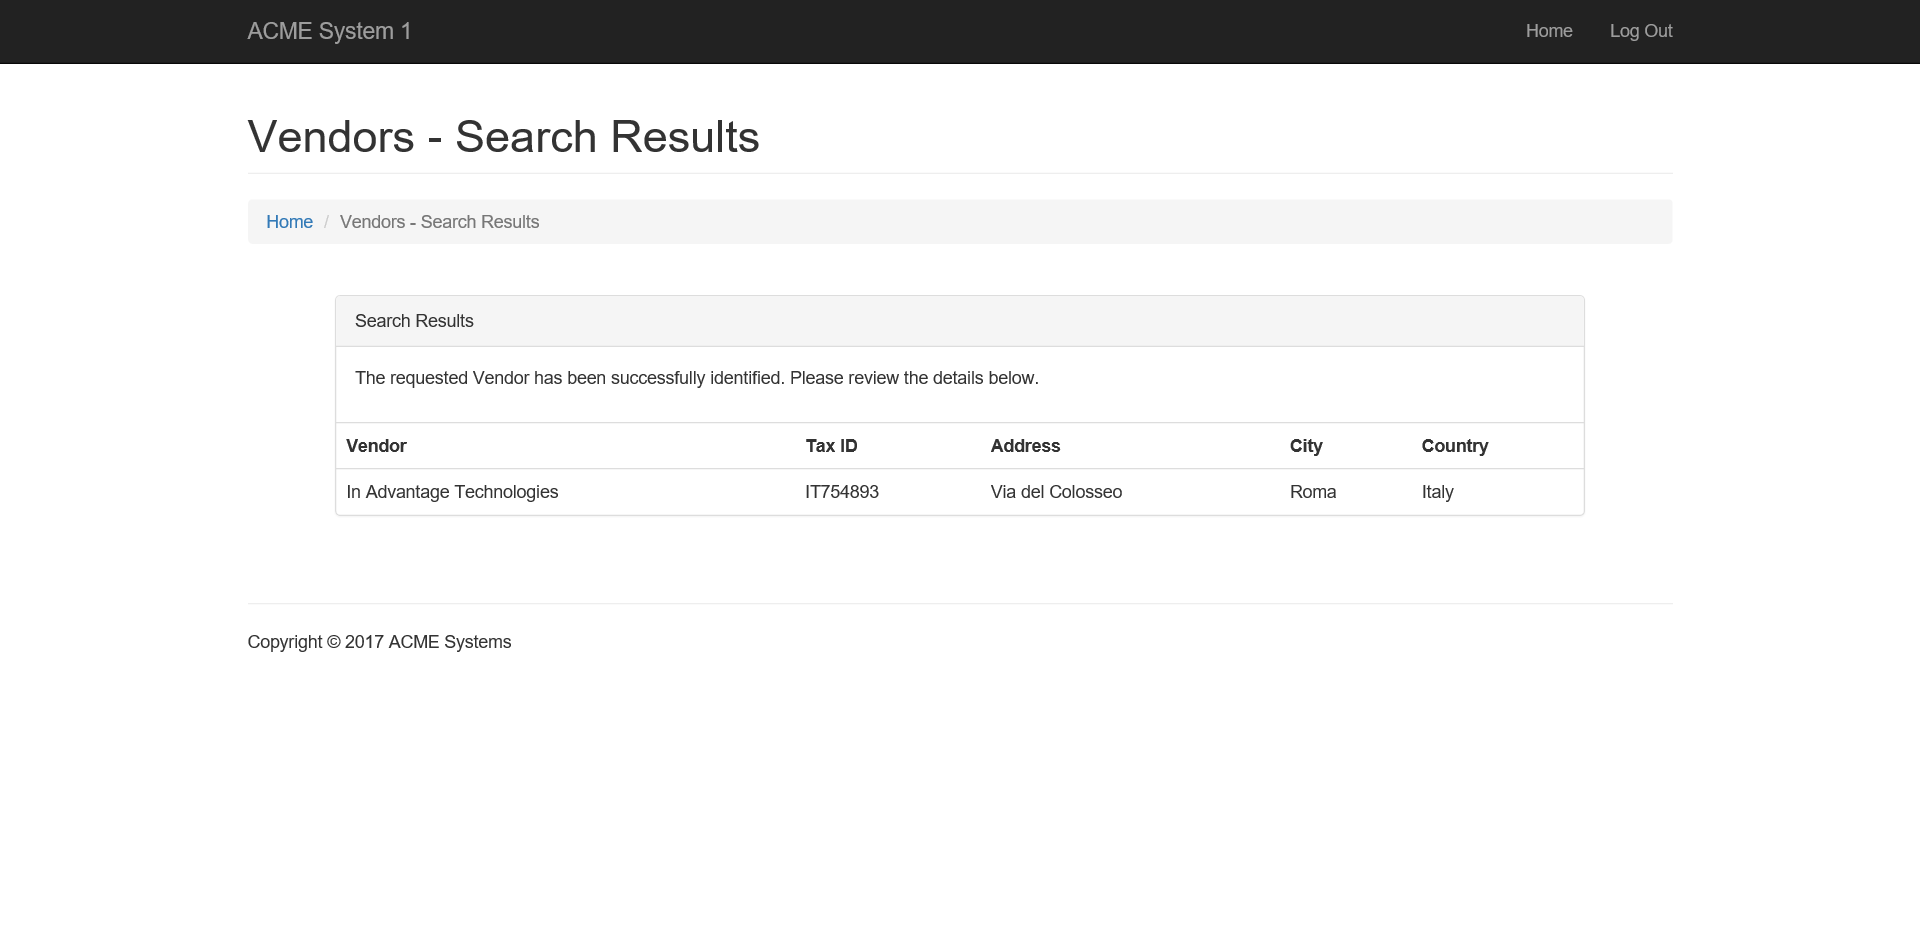
Task: REFramework Implementation of Extracting Vendor Information from these Cities: Koln, Lyon, Torino, Rimini, Brasov
Workflow: Process

Step 1: Attach Browser Vendors - Search Results in window 'ACME System 1 - Vendors - Search Results'

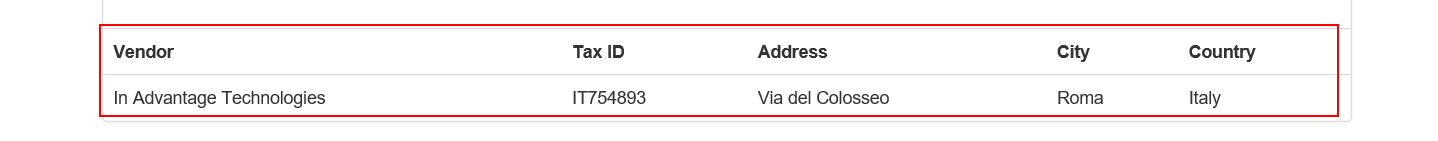
Step 2: get-text from the table